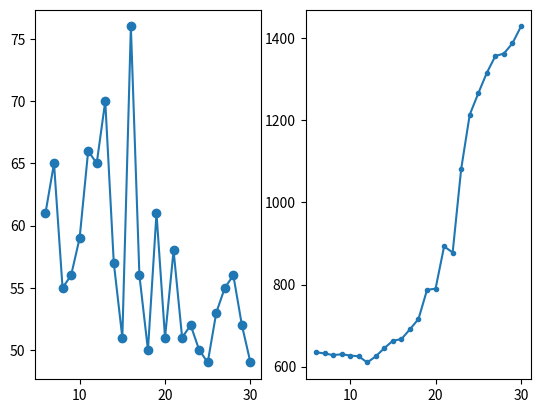

Here is the Python script that generated this plot:
import matplotlib.pyplot as plt
import numpy as np
x = np.linspace(6, 30, 25)
y1 = [61, 65, 55, 56, 59, 66, 65, 70, 57, 51, 76, 56, 50, 61, 51, 58, 51, 52, 50, 49, 53, 55, 56, 52, 49]
y2 = [635, 632, 628, 630, 627, 625, 610, 625, 645, 663, 667, 691, 716, 787, 790, 893, 878, 1082, 1214, 1266, 1316, 1357, 1363, 1388, 1429]

plt.subplot(1, 2, 1)
plt.plot(x, y1, 'o-')

plt.subplot(1, 2, 2)
plt.plot(x, y2, '.-')

plt.show()
